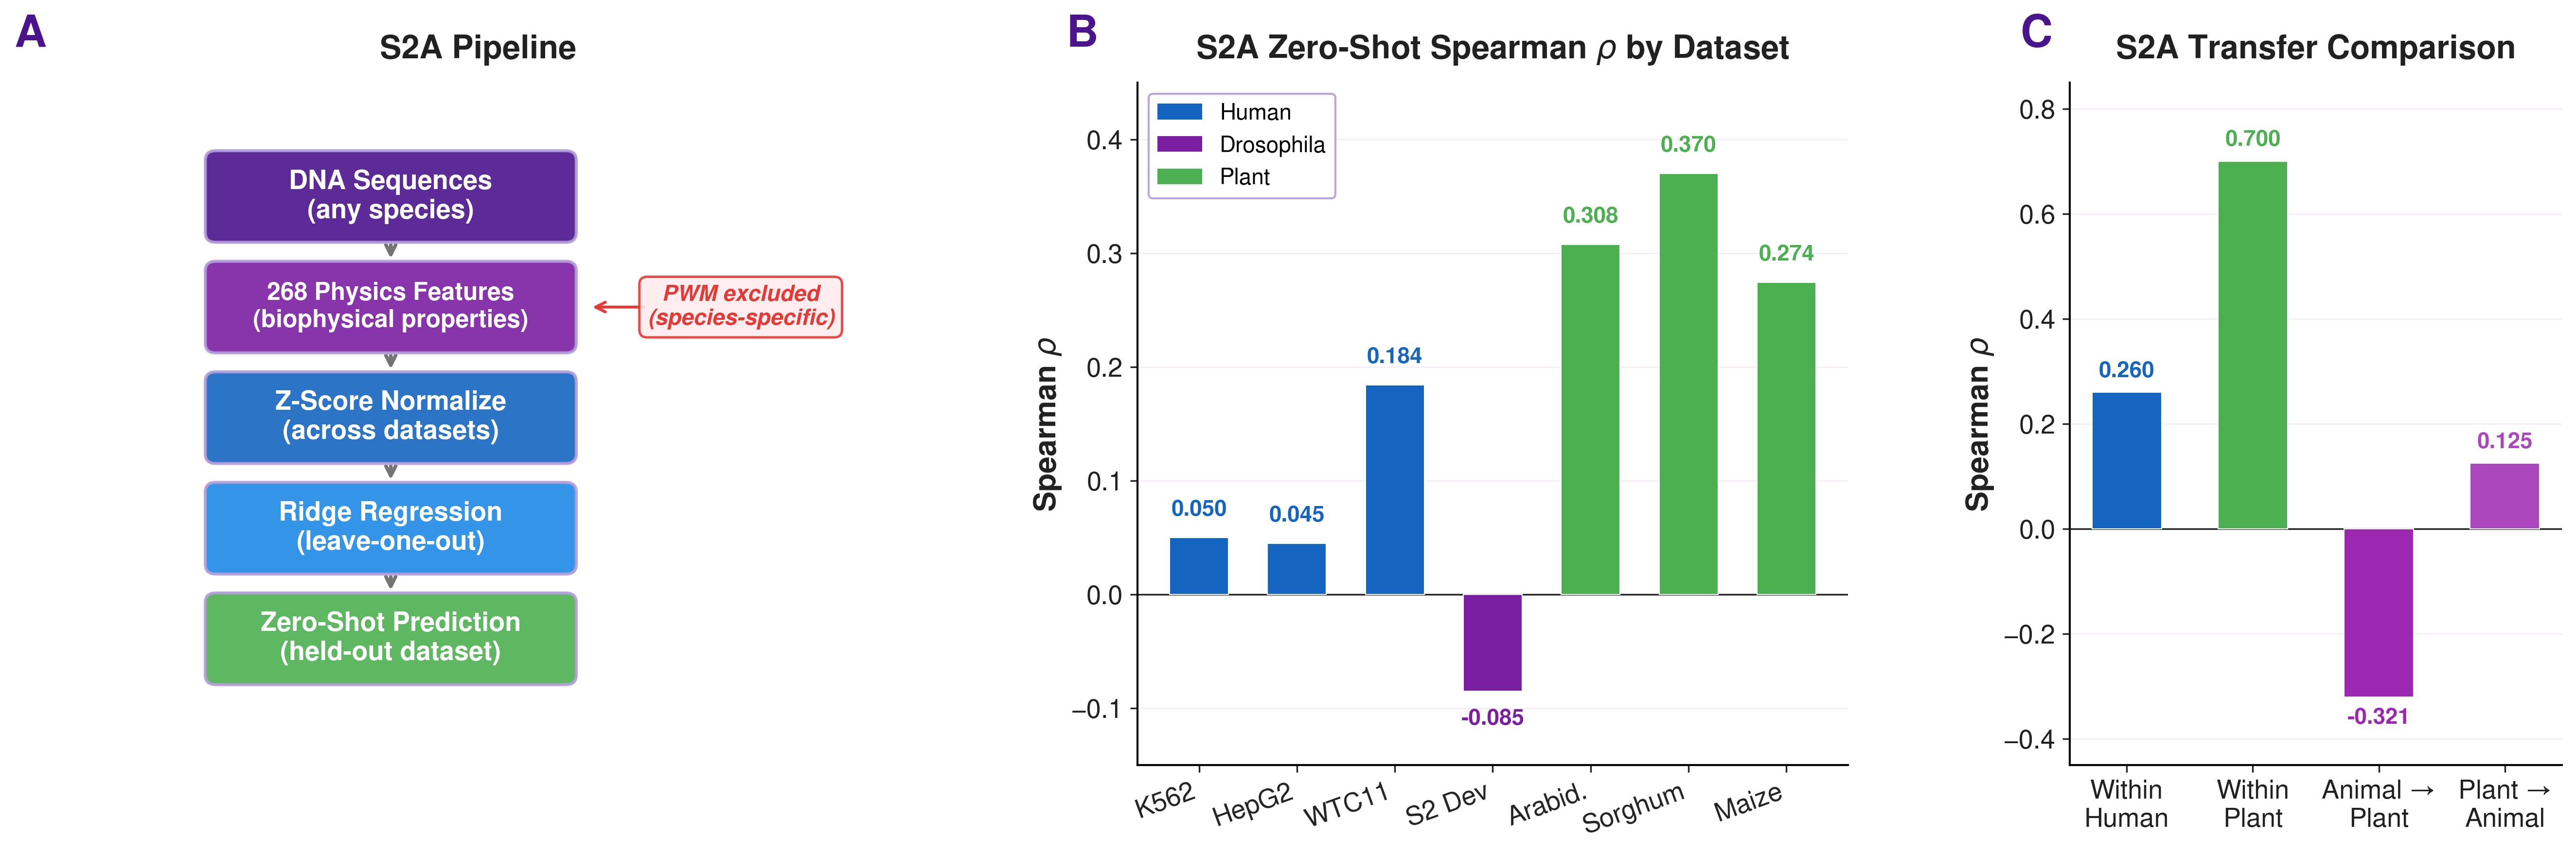

The script that drew this image:
#!/usr/bin/env python3
"""
Pres Fig 6: S2A Transfer Learning
==================================
3 panels:
  (A) Methodology flowchart — S2A pipeline from DNA to predictions
  (B) Per-dataset zero-shot Spearman rho (bar chart)
  (C) Transfer scenario comparison (bar chart)
"""
import sys
import csv

sys.path.insert(0, '/home/bcheng/sequence_optimization/FUSEMAP/presentation_figures/pres_figures')
from pres_style import *
from matplotlib.patches import FancyBboxPatch, FancyArrowPatch

apply_pres_style()

BASE = '/home/bcheng/sequence_optimization/FUSEMAP'

# ── LOAD S2A DATA ────────────────────────────────────────────────────────────
# Per-dataset results
per_dataset = []
with open(f'{BASE}/results/s2a/full_evaluation/per_dataset_results.csv') as f:
    reader = csv.DictReader(f)
    for row in reader:
        per_dataset.append(row)

print("Per-dataset results:")
for row in per_dataset:
    print(f"  {row['dataset_name']}: zeroshot_spearman={row['zeroshot_spearman']}")

# Transfer comparison results
comparison = []
with open(f'{BASE}/results/s2a/comparison/transfer_comparison.csv') as f:
    reader = csv.DictReader(f)
    for row in reader:
        comparison.append(row)

print("\nComparison scenarios:")
for row in comparison:
    print(f"  {row['scenario']}: zeroshot_spearman={row['zeroshot_spearman']}")

# ── FIGURE ───────────────────────────────────────────────────────────────────
fig = plt.figure(figsize=(18, 6.0))
gs = fig.add_gridspec(1, 3, width_ratios=[1.6, 1.3, 0.9], wspace=0.32)

# ══════════════════════════════════════════════════════════════════════════════
# Panel A: S2A Methodology Flowchart
# ══════════════════════════════════════════════════════════════════════════════
ax_a = fig.add_subplot(gs[0])
ax_a.set_xlim(-0.5, 12.0)
ax_a.set_ylim(-0.3, 10.5)
ax_a.axis('off')


def draw_box(ax, cx, cy, w, h, text, fc, ec='white', fontsize=None,
             text_color='white', alpha=0.9, pad=0.15):
    """Draw a FancyBboxPatch centered at (cx, cy) with text inside."""
    if fontsize is None:
        fontsize = FONTS['flowchart']
    box = FancyBboxPatch(
        (cx - w / 2, cy - h / 2), w, h,
        boxstyle=f'round,pad={pad}', facecolor=fc,
        edgecolor=ec, linewidth=1.5, alpha=alpha, zorder=3
    )
    ax.add_patch(box)
    ax.text(cx, cy, text, ha='center', va='center', fontsize=fontsize,
            fontweight='bold', color=text_color, zorder=4)
    return box


def draw_arrow(ax, x_start, y_start, x_end, y_end, color=COLORS['text'],
               lw=1.8, style='->', shrinkA=4, shrinkB=4):
    """Draw a simple arrow between two points."""
    arrow = FancyArrowPatch(
        (x_start, y_start), (x_end, y_end),
        arrowstyle=style, color=color, lw=lw,
        shrinkA=shrinkA, shrinkB=shrinkB, zorder=2,
        mutation_scale=12
    )
    ax.add_patch(arrow)
    return arrow


# --- Title above flowchart ---
ax_a.set_title('S2A Pipeline', fontsize=FONTS['subtitle'],
               fontweight='bold', pad=12, color=COLORS['text'])

# --- Main pipeline boxes (vertical flow) ---
box_x = 4.5
box_w = 5.0
box_h = 1.15

# Box 1: DNA Sequences
y1 = 8.7
draw_box(ax_a, box_x, y1, box_w, box_h,
         'DNA Sequences\n(any species)', COLORS['primary'],
         ec=COLORS['border'], fontsize=FONTS['flowchart'] + 1)

# Box 2: 268 Physics Features
y2 = 6.95
draw_box(ax_a, box_x, y2, box_w, box_h,
         '268 Physics Features\n(biophysical properties)',
         COLORS['accent1'], ec=COLORS['border'], fontsize=FONTS['flowchart'])

# Box 3: Z-Score Normalization
y3 = 5.2
draw_box(ax_a, box_x, y3, box_w, box_h,
         'Z-Score Normalize\n(across datasets)',
         COLORS['blue1'], ec=COLORS['border'], fontsize=FONTS['flowchart'] + 1)

# Box 4: Ridge Regression (leave-one-out)
y4 = 3.45
draw_box(ax_a, box_x, y4, box_w, box_h,
         'Ridge Regression\n(leave-one-out)',
         COLORS['blue2'], ec=COLORS['border'], fontsize=FONTS['flowchart'] + 1)

# Box 5: Predictions
y5 = 1.7
draw_box(ax_a, box_x, y5, box_w, box_h,
         'Zero-Shot Prediction\n(held-out dataset)',
         COLORS['plant'], ec=COLORS['border'], fontsize=FONTS['flowchart'] + 1)

# --- Arrows between main boxes ---
arrow_color = COLORS['text_light']
for ya, yb in [(y1, y2), (y2, y3), (y3, y4), (y4, y5)]:
    draw_arrow(ax_a, box_x, ya - box_h / 2, box_x, yb + box_h / 2,
               color=arrow_color, shrinkA=6, shrinkB=6)

# --- Side annotation: PWM excluded ---
pwm_x = 9.5
pwm_y = 6.95
ax_a.text(pwm_x, pwm_y, 'PWM excluded\n(species-specific)',
          fontsize=FONTS['flowchart_detail'] + 1, fontweight='bold', ha='center', va='center',
          color=COLORS['red'], style='italic',
          bbox=dict(boxstyle='round,pad=0.35', facecolor='#FFEBEE',
                    edgecolor=COLORS['red'], alpha=0.9, linewidth=1.2),
          zorder=5)
# Small arrow from side note pointing toward physics features box
draw_arrow(ax_a, pwm_x - 0.8, pwm_y, box_x + box_w / 2 + 0.15, y2,
           color=COLORS['red'], lw=1.4, style='->', shrinkA=20, shrinkB=8)


add_panel_label(ax_a, 'A', x=-0.03)

# ══════════════════════════════════════════════════════════════════════════════
# Panel B: Per-dataset zero-shot Spearman rho
# ══════════════════════════════════════════════════════════════════════════════
ax_b = fig.add_subplot(gs[1])

dataset_order = ['K562', 'HepG2', 'WTC11', 'S2_dev', 'arabidopsis_leaf',
                 'sorghum_leaf', 'maize_leaf']
display_names = ['K562', 'HepG2', 'WTC11', 'S2 Dev', 'Arabid.', 'Sorghum', 'Maize']

# Map dataset names to organism group for coloring
org_map = {
    'K562': 'human', 'HepG2': 'human', 'WTC11': 'human',
    'S2_dev': 'drosophila',
    'arabidopsis_leaf': 'plant', 'sorghum_leaf': 'plant', 'maize_leaf': 'plant',
}
org_color_map = {
    'human': COLORS['human'],
    'drosophila': COLORS['drosophila'],
    'plant': COLORS['plant'],
}

# Build ordered values and colors
spearman_vals = []
bar_colors = []
for dname in dataset_order:
    for row in per_dataset:
        if row['dataset_name'] == dname:
            spearman_vals.append(float(row['zeroshot_spearman']))
            bar_colors.append(org_color_map[org_map[dname]])
            break

x_b = np.arange(len(display_names))
bars_b = ax_b.bar(x_b, spearman_vals, color=bar_colors, edgecolor='white',
                  linewidth=0.5, width=0.6, zorder=3)

# Value labels above/below bars
for i, v in enumerate(spearman_vals):
    if v >= 0:
        y_pos = v + 0.015
        va = 'bottom'
    else:
        y_pos = v - 0.015
        va = 'top'
    ax_b.text(i, y_pos, f'{v:.3f}', ha='center', va=va,
              fontsize=FONTS['bar_label'], fontweight='bold', color=bar_colors[i])

# Baseline at zero
ax_b.axhline(0, color=COLORS['text'], lw=0.8, zorder=1)

ax_b.set_xticks(x_b)
ax_b.set_xticklabels(display_names, fontsize=FONTS['tick'],
                     rotation=20, ha='right')
ax_b.set_ylim(-0.15, 0.45)

# Legend for organism groups
legend_handles = [
    mpatches.Patch(facecolor=COLORS['human'], label='Human'),
    mpatches.Patch(facecolor=COLORS['drosophila'], label='Drosophila'),
    mpatches.Patch(facecolor=COLORS['plant'], label='Plant'),
]
ax_b.legend(handles=legend_handles, loc='upper left', framealpha=0.9,
            fontsize=FONTS['legend'] - 1, edgecolor=COLORS['border'])

style_axis(ax_b, ylabel='Spearman $\\rho$')
ax_b.set_title('S2A Zero-Shot Spearman $\\rho$ by Dataset', fontsize=FONTS['subtitle'],
               fontweight='bold', pad=12, color=COLORS['text'])
add_panel_label(ax_b, 'B', x=-0.10)

# ══════════════════════════════════════════════════════════════════════════════
# Panel C: Transfer scenario comparison
# ══════════════════════════════════════════════════════════════════════════════
ax_c = fig.add_subplot(gs[2])

# Define scenario display order, labels, and colors
scenario_spec = {
    'within_human':    ('Within\nHuman',     COLORS['human']),
    'within_plant':    ('Within\nPlant',     COLORS['plant']),
    'animal_to_plant': ('Animal \u2192\nPlant',  COLORS['accent2']),
    'plant_to_animal': ('Plant \u2192\nAnimal',  COLORS['accent3']),
}
scenario_order = ['within_human', 'within_plant', 'animal_to_plant', 'plant_to_animal']

scenarios = []
scenario_rho = []
scenario_colors = []
for sname in scenario_order:
    label, color = scenario_spec[sname]
    for row in comparison:
        if row['scenario'] == sname:
            scenarios.append(label)
            scenario_rho.append(float(row['zeroshot_spearman']))
            scenario_colors.append(color)
            break

x_c = np.arange(len(scenarios))
bars_c = ax_c.bar(x_c, scenario_rho, color=scenario_colors, edgecolor='white',
                  linewidth=0.5, width=0.55, zorder=3)

# Value labels
for i, v in enumerate(scenario_rho):
    if v >= 0:
        y_pos = v + 0.02
        va = 'bottom'
    else:
        y_pos = v - 0.02
        va = 'top'
    ax_c.text(i, y_pos, f'{v:.3f}', ha='center', va=va,
              fontsize=FONTS['bar_label'], fontweight='bold',
              color=scenario_colors[i])

ax_c.axhline(0, color=COLORS['text'], lw=0.8, zorder=1)
ax_c.set_xticks(x_c)
ax_c.set_xticklabels(scenarios, fontsize=FONTS['tick'])
ax_c.set_ylim(-0.45, 0.85)

style_axis(ax_c, ylabel='Spearman $\\rho$')
ax_c.set_title('S2A Transfer Comparison', fontsize=FONTS['subtitle'],
               fontweight='bold', pad=12, color=COLORS['text'])
add_panel_label(ax_c, 'C', x=-0.10)

# ── SAVE ─────────────────────────────────────────────────────────────────────
fig.subplots_adjust(left=0.02, right=0.98, bottom=0.12, top=0.90, wspace=0.32)
save_pres_fig(fig, 'pres_fig6_s2a')
print('Done.')
